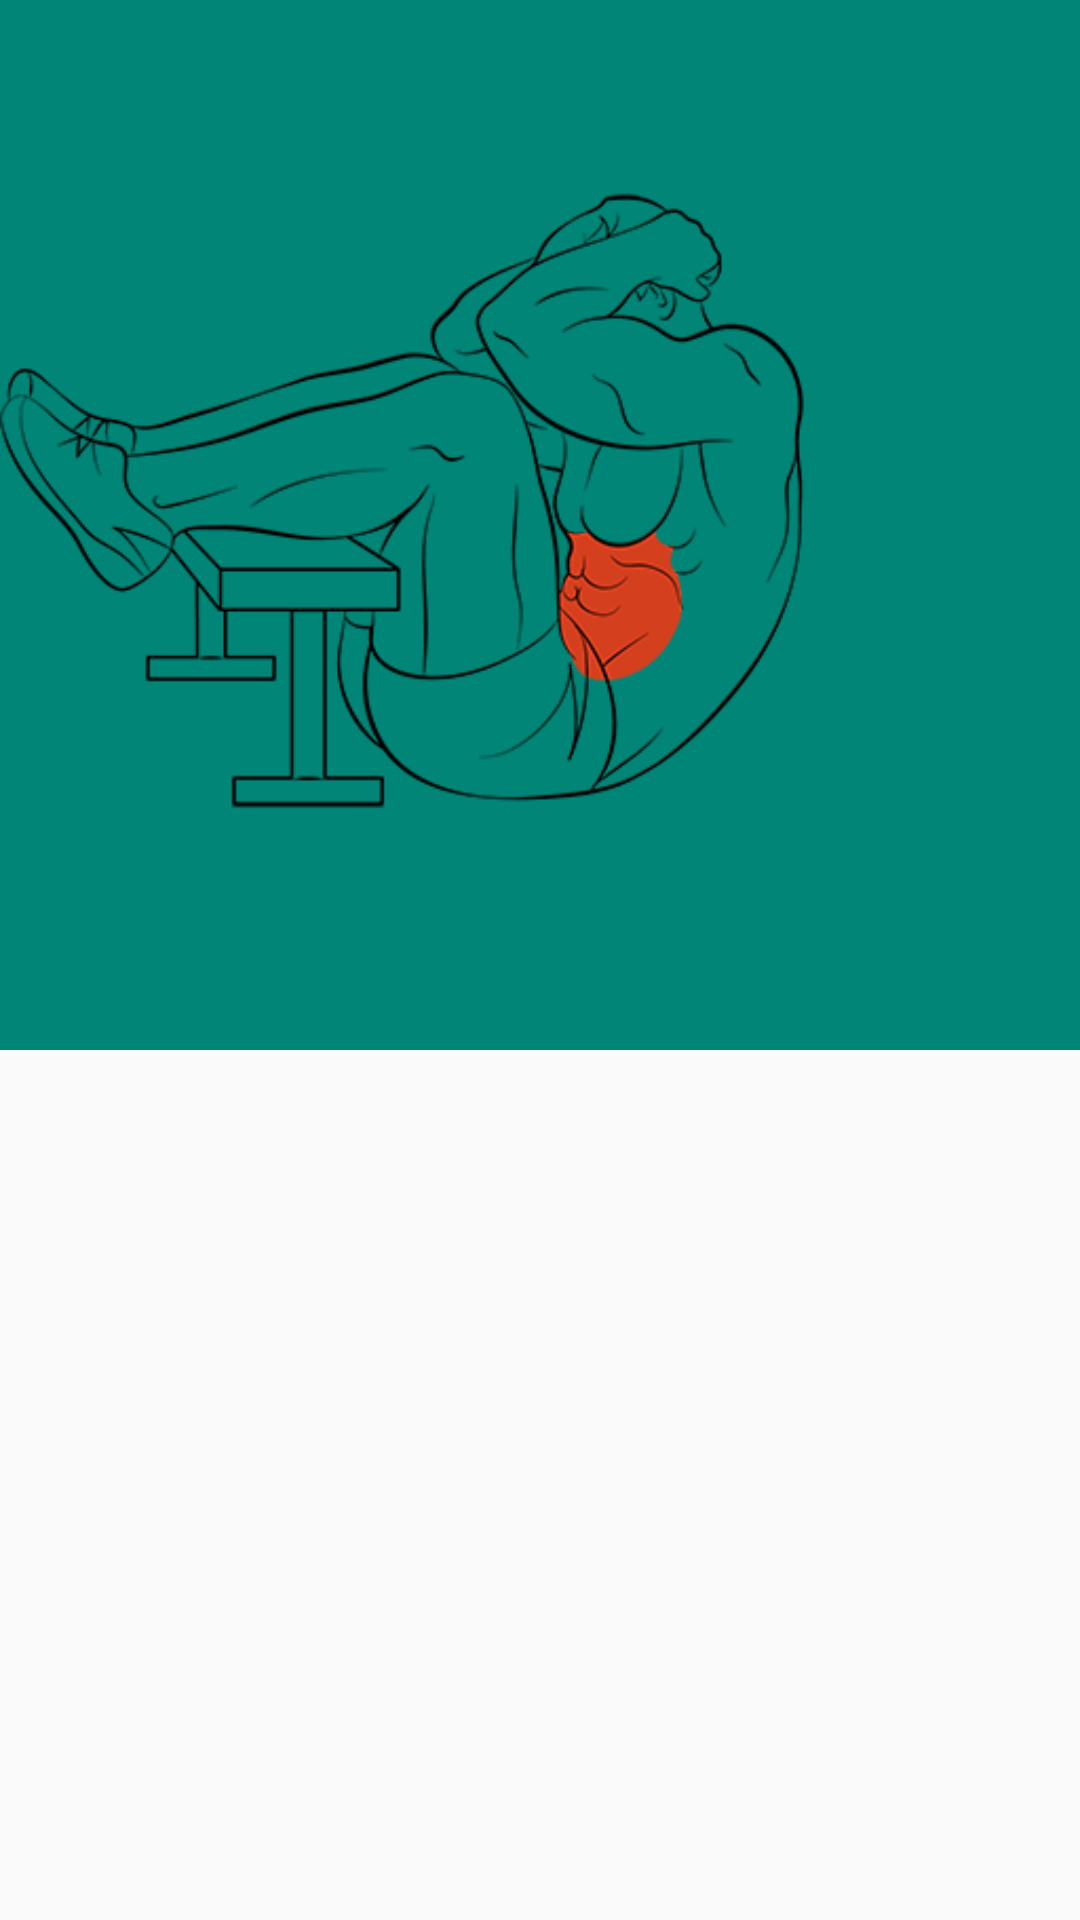

Write the Android layout XML for this screen, with the resource values it uses.
<!-- AndroidManifest.xml: application theme AppTheme -->
<!-- res/layout/activity_abs.xml -->
<?xml version="1.0" encoding="utf-8"?>
<android.support.design.widget.CoordinatorLayout xmlns:android="http://schemas.android.com/apk/res/android"
xmlns:tools="http://schemas.android.com/tools"
    android:id="@+id/abslayout"
android:layout_width="match_parent"
android:layout_height="match_parent"
    android:tag="abs"
xmlns:app="http://schemas.android.com/apk/res-auto"
android:fitsSystemWindows="true"
tools:context=".Abs">

    <android.support.design.widget.AppBarLayout
        android:id="@+id/appBar"
        android:layout_width="match_parent"
        android:layout_height="wrap_content"
        android:theme="@style/ThemeOverlay.AppCompat.Dark.ActionBar"
        android:fitsSystemWindows="true">
        
        <android.support.design.widget.CollapsingToolbarLayout
            android:layout_width="match_parent"
            android:layout_height="350dp"
            app:layout_scrollFlags="scroll|exitUntilCollapsed"
            app:contentScrim="@color/colorPrimary"
            app:expandedTitleTextAppearance="@android:color/transparent"
            android:fitsSystemWindows="true">
            
            <ImageView
                android:layout_width="match_parent"
                android:layout_height="350dp"
                app:layout_collapseMode="parallax"
                android:src="@drawable/abs"
                android:contentDescription="Abs"
                android:scaleType="centerCrop"/>
            <android.support.v7.widget.Toolbar
                android:id="@+id/toolbarAbs"
                android:layout_width="match_parent"
                android:layout_height="?attr/actionBarSize"
                app:popupTheme="@style/ThemeOverlay.AppCompat.Light"
                app:layout_collapseMode="pin"
                android:title="Abs"
                />

            
            
            
            
            
        </android.support.design.widget.CollapsingToolbarLayout>
    </android.support.design.widget.AppBarLayout>

    <android.support.v4.widget.NestedScrollView
        android:id="@+id/scroll"
        android:layout_width="match_parent"
        android:layout_height="match_parent"
        android:clipToPadding="false"
        app:layout_behavior="@string/appbar_scrolling_view_behavior">


        <RelativeLayout
            android:layout_width="match_parent"
            android:layout_height="match_parent">


            <android.support.v7.widget.RecyclerView
                android:id="@+id/recyclerView1"
                android:layout_width="match_parent"
                android:layout_height="match_parent"
                android:scrollbars="vertical"
                app:layout_behavior="@string/appbar_scrolling_view_behavior" />


        </RelativeLayout>
    </android.support.v4.widget.NestedScrollView>


</android.support.design.widget.CoordinatorLayout>
<!-- resources referenced by this layout -->
<resources>
  <color name="colorPrimary">#008577</color>
  <!-- drawable abs: png bitmap (drawable, 14331 bytes) -->
  <style name="AppTheme" parent="Theme.AppCompat.Light.DarkActionBar">
          
          <item name="colorPrimary">@color/colorPrimary</item>
          <item name="colorPrimaryDark">@color/colorPrimaryDark</item>
          <item name="colorAccent">@color/colorAccent</item>
      </style>
  <color name="colorPrimaryDark">#00574B</color>
  <color name="colorAccent">#D81B60</color>
</resources>
